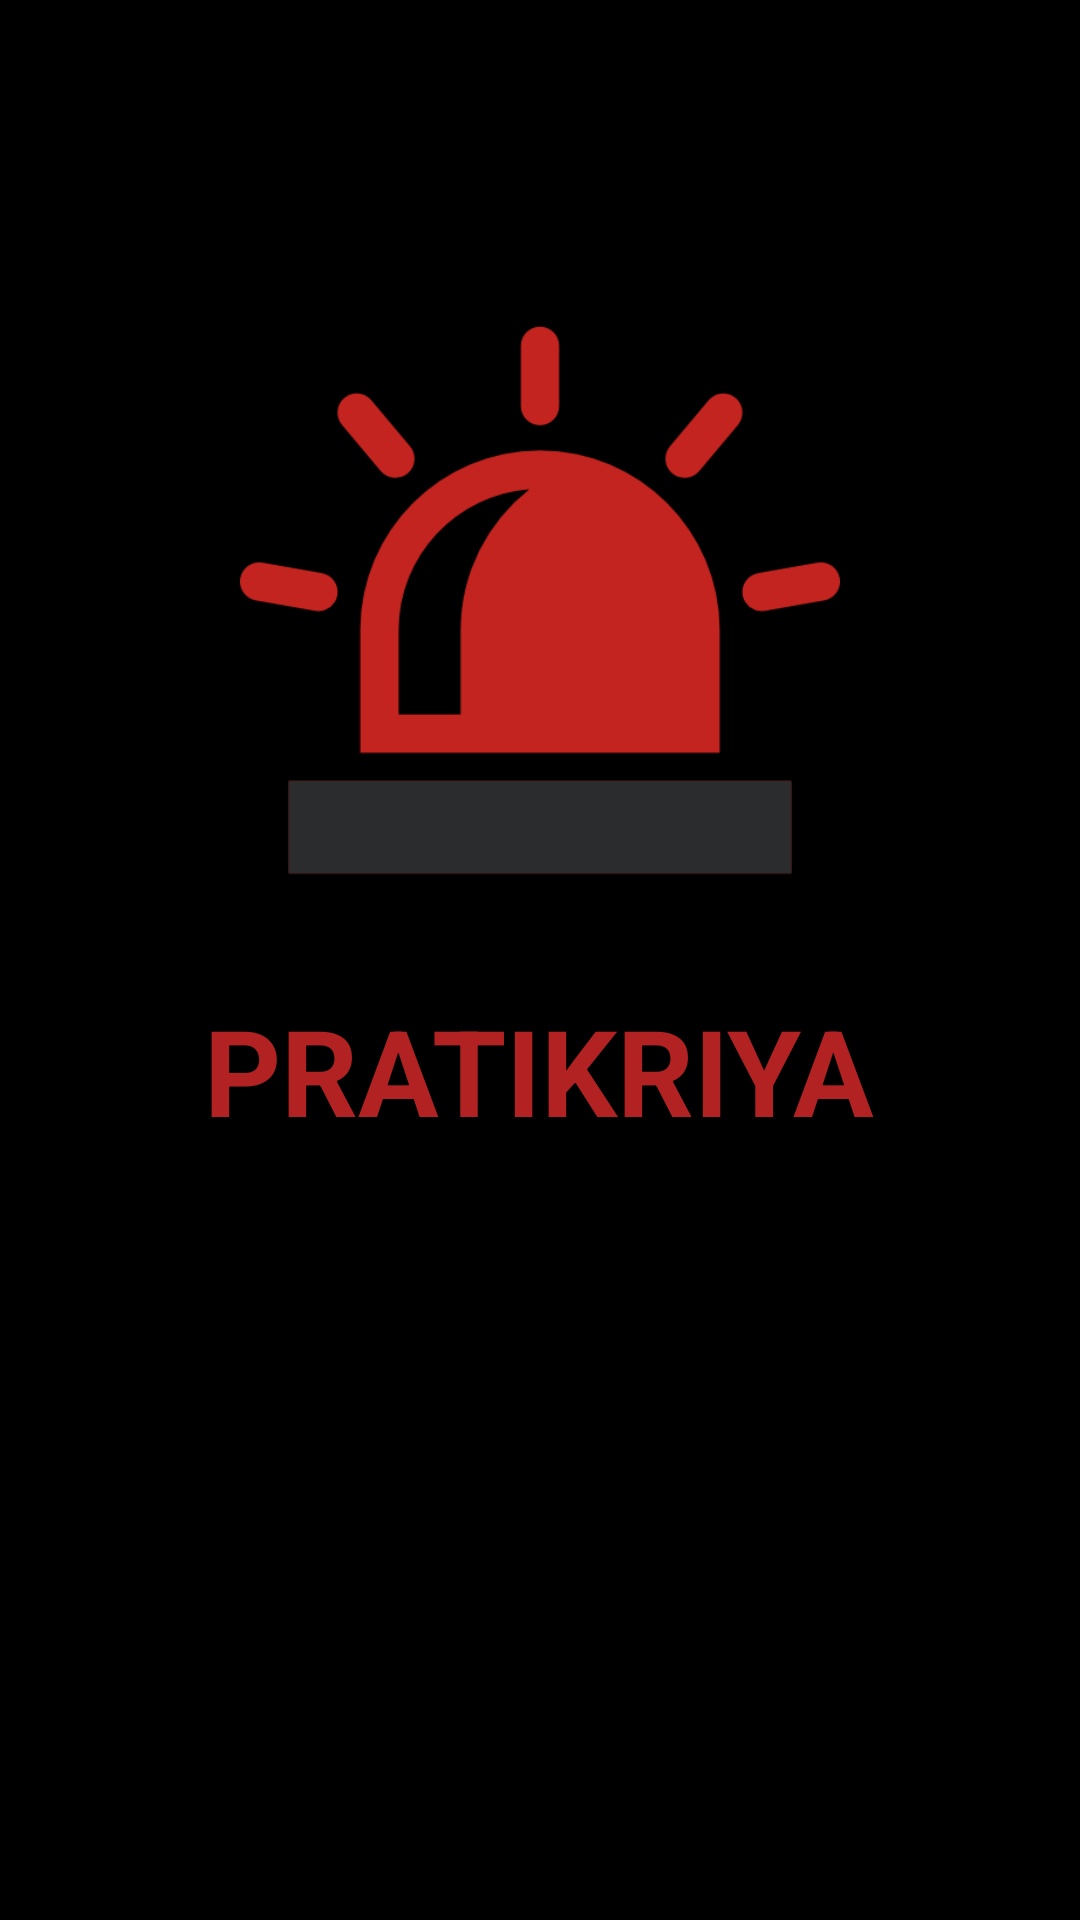

Reconstruct the res/layout file that produces this screen, plus the resources it refers to.
<!-- AndroidManifest.xml: application theme AppTheme -->
<!-- res/layout/activity_splashscreen.xml -->
<?xml version="1.0" encoding="utf-8"?>
<RelativeLayout xmlns:android="http://schemas.android.com/apk/res/android"
    xmlns:app="http://schemas.android.com/apk/res-auto"
    xmlns:tools="http://schemas.android.com/tools"
    android:layout_width="match_parent"
    android:layout_height="match_parent"
    tools:context="com.example.anipal.new_ui.splashscreen"
    android:background="#000000">

    <ImageView
        android:layout_width="200dp"
        android:layout_height="200dp"
        android:layout_centerHorizontal="true"
        android:layout_marginTop="100dp"
        android:src="@drawable/emergency"
        android:id="@+id/emergency"
        />

    <TextView
        android:id="@+id/tv"
        android:layout_width="wrap_content"
        android:layout_height="wrap_content"
        android:layout_below="@+id/emergency"
        android:layout_centerHorizontal="true"
        android:layout_marginTop="30dp"
        android:text="Pratikriya"
        android:textAllCaps="true"
        android:textColor="#B22222"
        android:textSize="40dp"
        android:textStyle="bold" />


</RelativeLayout>
<!-- resources referenced by this layout -->
<resources>
  <!-- drawable emergency: png bitmap (drawable, 24090 bytes) -->
  <style name="AppTheme" parent="Theme.AppCompat.Light.DarkActionBar">
          
          <item name="colorPrimary">@color/colorPrimary</item>
          <item name="colorPrimaryDark">@color/colorPrimaryDark</item>
          <item name="colorAccent">@color/colorAccent</item>
      </style>
  <color name="colorPrimary">#800000</color>
  <color name="colorPrimaryDark">#8B0000</color>
  <color name="colorAccent">#FF4081</color>
</resources>
